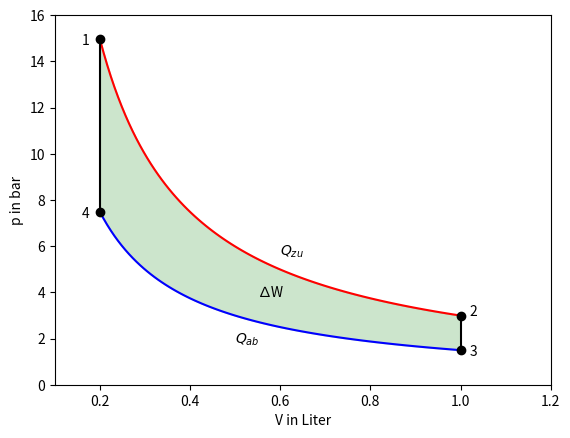

Python code for this plot:
#36_plot_kreisprozess.py
import numpy as np
import matplotlib.pyplot as plt
Tw, Tk= 800, 400 #K
V1,V2=0.2,1 #dm^3
#Funktionsdefinition p=f(V)
def p(V,T):
    R=8.314   #J/(mol*K)
    n=0.045   #mol
    return 1e-2*n*R*T/V
#Grafik-Bereich
fig, ax=plt.subplots()
V=np.linspace(V1,V2,100)
ax.plot(V,p(V,Tw),'r-') #warm
ax.plot(V,p(V,Tk),'b-') #kalt
#Punkte
ax.plot([V1,V1],[p(V1,Tw),p(V1,Tk)],'ko')
ax.plot([V2,V2],[p(V2,Tw),p(V2,Tk)],'ko')
#vertikale Linien
ax.plot([V1,V1],[p(V1,Tk),p(V1,Tw)],'k-')
ax.plot([V2,V2],[p(V2,Tk),p(V2,Tw)],'k-')
ax.set_xlim(0.1,1.2)
ax.set_ylim(0,16)
#x,y Beschriftung
ax.text(V1-0.04,p(V1,Tw)-0.25,'1')
ax.text(V2+0.02,p(V2,Tw),'2')
ax.text(V2+0.02,p(V2,Tk)-0.25,'3')
ax.text(V1-0.04,p(V1,Tk)-0.25,'4')
ax.text(0.6,5.6,r'$Q_{zu}$')
ax.text(0.5,1.8,r'$Q_{ab}$')
ax.text(0.55,3.8,'∆W')
ax.set(xlabel='V in Liter',ylabel='p in bar')
ax.fill_between(V,p(V,Tw),p(V,Tk),alpha=0.2,color='green')
plt.show()